Run: headless pygame with SDL's dummy video driver; simulated clock (each Clock.tick advances the game by its frame time, no real sleeping); random seed 0; keys injected as events and as key.get_pressed() state; mouse plan: one left click at the window centre at the start of phase 2, then a move to the lower-right quarter at the start of phase 3.
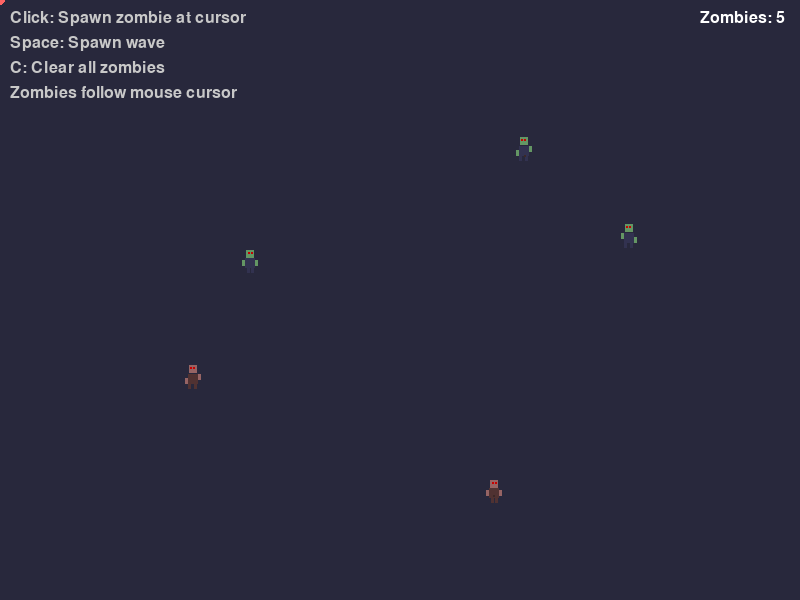
Frame 1 of 4 · flips 1–60 · no input
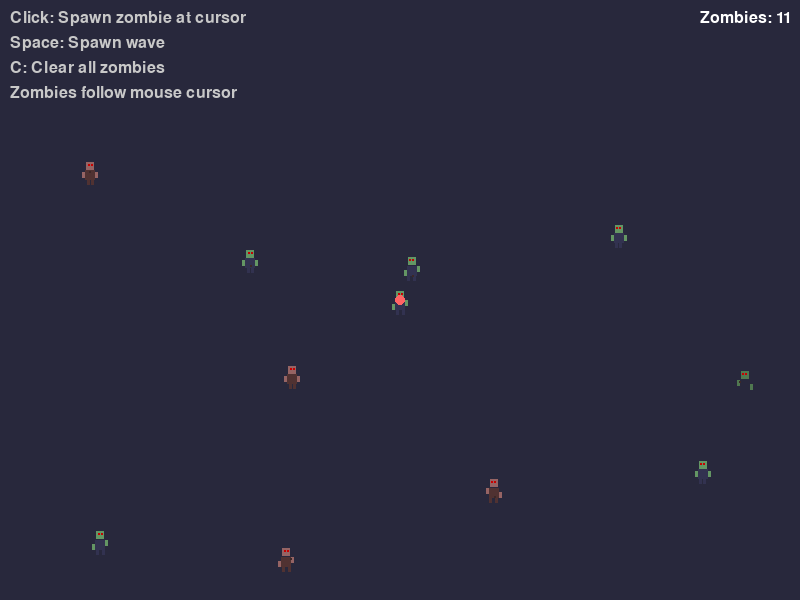
Frame 2 of 4 · flips 61–180 · clicked the window centre · tapped SPACE, RETURN · held RIGHT (→), D
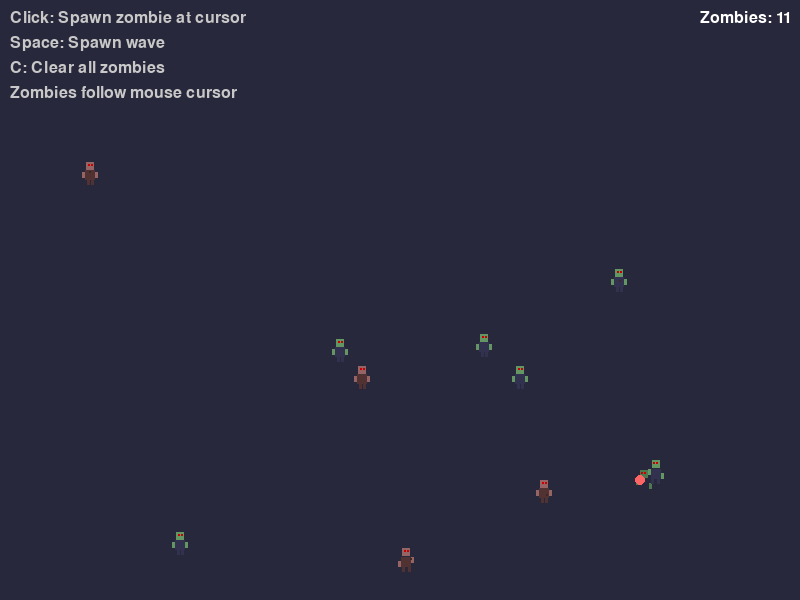
Frame 3 of 4 · flips 181–300 · moved the mouse to the lower-right quarter · held DOWN (↓), S
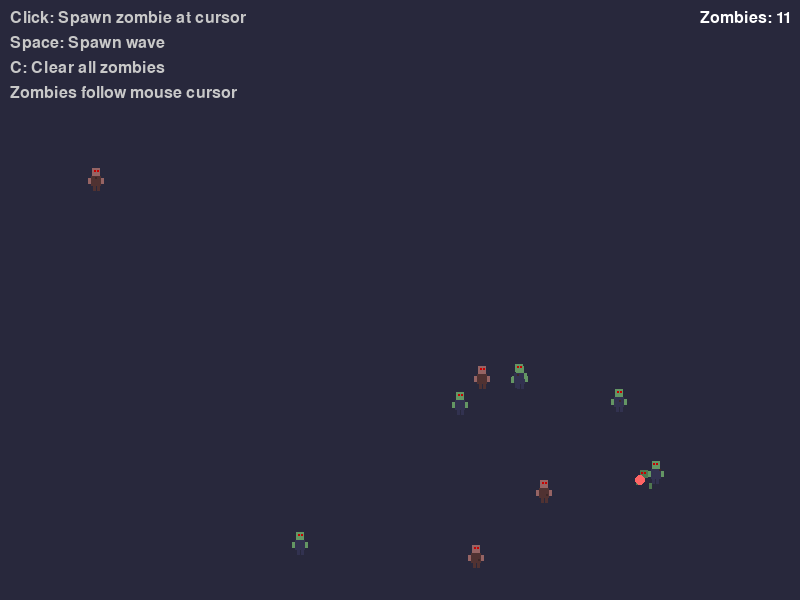
Frame 4 of 4 · flips 301–420 · held LEFT (←), A, UP (↑), W

The pygame program that drew these frames:

"""
2D Zombie Sprites for Pygame
Simple pixel-art style zombie sprites with animations
"""

import pygame
import random
import math

class Zombie(pygame.sprite.Sprite):
    """Basic zombie sprite with simple animations"""

    def __init__(self, x, y, zombie_type="normal"):
        super().__init__()
        self.zombie_type = zombie_type
        self.x = x
        self.y = y
        self.frame = 0
        self.animation_speed = 0.2
        self.direction = "right"
        self.speed = random.uniform(0.5, 1.5)

        # Create zombie sprite
        self.size = 32
        self.create_zombie_frames()
        self.image = self.idle_frames[0]
        self.rect = self.image.get_rect()
        self.rect.center = (x, y)

        # Movement and animation
        self.state = "idle"  # idle, walking, attacking
        self.health = 100
        self.attack_cooldown = 0

    def create_zombie_frames(self):
        """Create simple zombie sprites programmatically"""
        self.idle_frames = []
        self.walk_frames = []
        self.attack_frames = []

        # Color schemes for different zombie types
        colors = {
            "normal": {"skin": (100, 150, 100), "clothes": (50, 50, 80)},
            "fast": {"skin": (150, 100, 100), "clothes": (80, 50, 50)},
            "strong": {"skin": (80, 120, 80), "clothes": (40, 40, 60)}
        }

        zombie_colors = colors.get(self.zombie_type, colors["normal"])

        # Create idle frames (2 frames)
        for i in range(2):
            surface = pygame.Surface((self.size, self.size), pygame.SRCALPHA)
            self.draw_zombie(surface, zombie_colors, "idle", i)
            self.idle_frames.append(surface)

        # Create walking frames (4 frames)
        for i in range(4):
            surface = pygame.Surface((self.size, self.size), pygame.SRCALPHA)
            self.draw_zombie(surface, zombie_colors, "walk", i)
            self.walk_frames.append(surface)

        # Create attack frames (2 frames)
        for i in range(2):
            surface = pygame.Surface((self.size, self.size), pygame.SRCALPHA)
            self.draw_zombie(surface, zombie_colors, "attack", i)
            self.attack_frames.append(surface)

    def draw_zombie(self, surface, colors, animation_type, frame):
        """Draw a simple pixel-art zombie"""
        skin_color = colors["skin"]
        clothes_color = colors["clothes"]

        # Basic zombie shape
        # Head
        head_y = 8
        if animation_type == "walk" and frame % 2 == 1:
            head_y = 7  # Bobbing motion

        pygame.draw.rect(surface, skin_color, (12, head_y, 8, 8))

        # Eyes (red)
        pygame.draw.rect(surface, (200, 0, 0), (14, head_y + 2, 2, 2))
        pygame.draw.rect(surface, (200, 0, 0), (17, head_y + 2, 2, 2))

        # Body
        pygame.draw.rect(surface, clothes_color, (11, 16, 10, 10))

        # Arms
        if animation_type == "attack":
            # Arms forward for attack
            pygame.draw.rect(surface, skin_color, (8 + frame * 2, 18, 3, 8))
            pygame.draw.rect(surface, skin_color, (21 - frame * 2, 18, 3, 8))
        elif animation_type == "walk":
            # Swinging arms
            arm_offset = math.sin(frame * math.pi / 2) * 2
            pygame.draw.rect(surface, skin_color, (8, 18 + arm_offset, 3, 6))
            pygame.draw.rect(surface, skin_color, (21, 18 - arm_offset, 3, 6))
        else:
            # Default arms down
            pygame.draw.rect(surface, skin_color, (8, 18, 3, 6))
            pygame.draw.rect(surface, skin_color, (21, 18, 3, 6))

        # Legs
        if animation_type == "walk":
            # Animated legs
            leg_offset = frame % 2
            pygame.draw.rect(surface, clothes_color, (13 - leg_offset, 26, 3, 5))
            pygame.draw.rect(surface, clothes_color, (17 + leg_offset, 26, 3, 5))
        else:
            # Static legs
            pygame.draw.rect(surface, clothes_color, (13, 26, 3, 5))
            pygame.draw.rect(surface, clothes_color, (17, 26, 3, 5))

        # Add some decay/damage details
        if random.random() > 0.7:
            pygame.draw.rect(surface, (60, 40, 40),
                           (random.randint(11, 20), random.randint(16, 25), 2, 2))

    def update(self, target_pos=None):
        """Update zombie position and animation"""
        # Animation
        self.frame += self.animation_speed

        # Choose animation based on state
        if self.state == "walking":
            frame_list = self.walk_frames
            if self.frame >= len(frame_list):
                self.frame = 0
        elif self.state == "attacking":
            frame_list = self.attack_frames
            if self.frame >= len(frame_list):
                self.frame = 0
                self.state = "walking"  # Return to walking after attack
        else:  # idle
            frame_list = self.idle_frames
            if self.frame >= len(frame_list):
                self.frame = 0

        # Set current frame
        current_frame = int(self.frame) % len(frame_list)
        self.image = frame_list[current_frame]

        # Flip sprite based on direction
        if self.direction == "left":
            self.image = pygame.transform.flip(self.image, True, False)

        # Movement towards target
        if target_pos and self.state == "walking":
            dx = target_pos[0] - self.rect.centerx
            dy = target_pos[1] - self.rect.centery
            distance = math.sqrt(dx**2 + dy**2)

            if distance > 5:
                # Move towards target
                dx_norm = dx / distance
                dy_norm = dy / distance
                self.rect.centerx += dx_norm * self.speed
                self.rect.centery += dy_norm * self.speed

                # Update direction
                if dx_norm < 0:
                    self.direction = "left"
                else:
                    self.direction = "right"
            elif distance < 50 and self.attack_cooldown <= 0:
                # Close enough to attack
                self.state = "attacking"
                self.attack_cooldown = 60
                self.frame = 0

        # Update attack cooldown
        if self.attack_cooldown > 0:
            self.attack_cooldown -= 1

        # Random state changes for idle zombies
        if self.state == "idle" and random.random() < 0.01:
            self.state = "walking"
        elif self.state == "walking" and random.random() < 0.005:
            self.state = "idle"


class ZombieHorde:
    """Manages multiple zombies"""

    def __init__(self):
        self.zombies = pygame.sprite.Group()

    def spawn_zombie(self, x, y, zombie_type="normal"):
        """Spawn a new zombie"""
        zombie = Zombie(x, y, zombie_type)
        self.zombies.add(zombie)
        return zombie

    def spawn_wave(self, count, screen_width, screen_height):
        """Spawn a wave of zombies around the edges"""
        for i in range(count):
            side = random.choice(["top", "bottom", "left", "right"])

            if side == "top":
                x = random.randint(0, screen_width)
                y = -20
            elif side == "bottom":
                x = random.randint(0, screen_width)
                y = screen_height + 20
            elif side == "left":
                x = -20
                y = random.randint(0, screen_height)
            else:  # right
                x = screen_width + 20
                y = random.randint(0, screen_height)

            zombie_type = random.choice(["normal", "normal", "fast", "strong"])
            self.spawn_zombie(x, y, zombie_type)

    def update(self, target_pos=None):
        """Update all zombies"""
        for zombie in self.zombies:
            zombie.update(target_pos)

    def draw(self, screen):
        """Draw all zombies"""
        self.zombies.draw(screen)


# Demo/Test code
def main():
    """Test the zombie sprites"""
    pygame.init()
    screen = pygame.display.set_mode((800, 600))
    pygame.display.set_caption("Zombie Sprites Test")
    clock = pygame.time.Clock()

    # Create zombie horde
    horde = ZombieHorde()

    # Spawn initial zombies
    for i in range(5):
        x = random.randint(100, 700)
        y = random.randint(100, 500)
        zombie_type = random.choice(["normal", "fast", "strong"])
        horde.spawn_zombie(x, y, zombie_type)

    # Game loop
    running = True
    while running:
        for event in pygame.event.get():
            if event.type == pygame.QUIT:
                running = False
            elif event.type == pygame.KEYDOWN:
                if event.key == pygame.K_SPACE:
                    # Spawn a wave
                    horde.spawn_wave(5, 800, 600)
                elif event.key == pygame.K_c:
                    # Clear zombies
                    horde.zombies.empty()
            elif event.type == pygame.MOUSEBUTTONDOWN:
                # Spawn zombie at mouse position
                mouse_pos = pygame.mouse.get_pos()
                horde.spawn_zombie(mouse_pos[0], mouse_pos[1])

        # Get mouse position for zombie targeting
        mouse_pos = pygame.mouse.get_pos()

        # Update
        horde.update(mouse_pos)

        # Draw
        screen.fill((40, 40, 60))  # Dark background

        # Draw instructions
        font = pygame.font.Font(None, 24)
        instructions = [
            "Click: Spawn zombie at cursor",
            "Space: Spawn wave",
            "C: Clear all zombies",
            "Zombies follow mouse cursor"
        ]
        y_offset = 10
        for instruction in instructions:
            text = font.render(instruction, True, (200, 200, 200))
            screen.blit(text, (10, y_offset))
            y_offset += 25

        # Draw zombie count
        count_text = font.render(f"Zombies: {len(horde.zombies)}", True, (255, 255, 255))
        screen.blit(count_text, (700, 10))

        # Draw zombies
        horde.draw(screen)

        # Draw cursor
        pygame.draw.circle(screen, (255, 100, 100), mouse_pos, 5)

        pygame.display.flip()
        clock.tick(60)

    pygame.quit()


if __name__ == "__main__":
    main()
